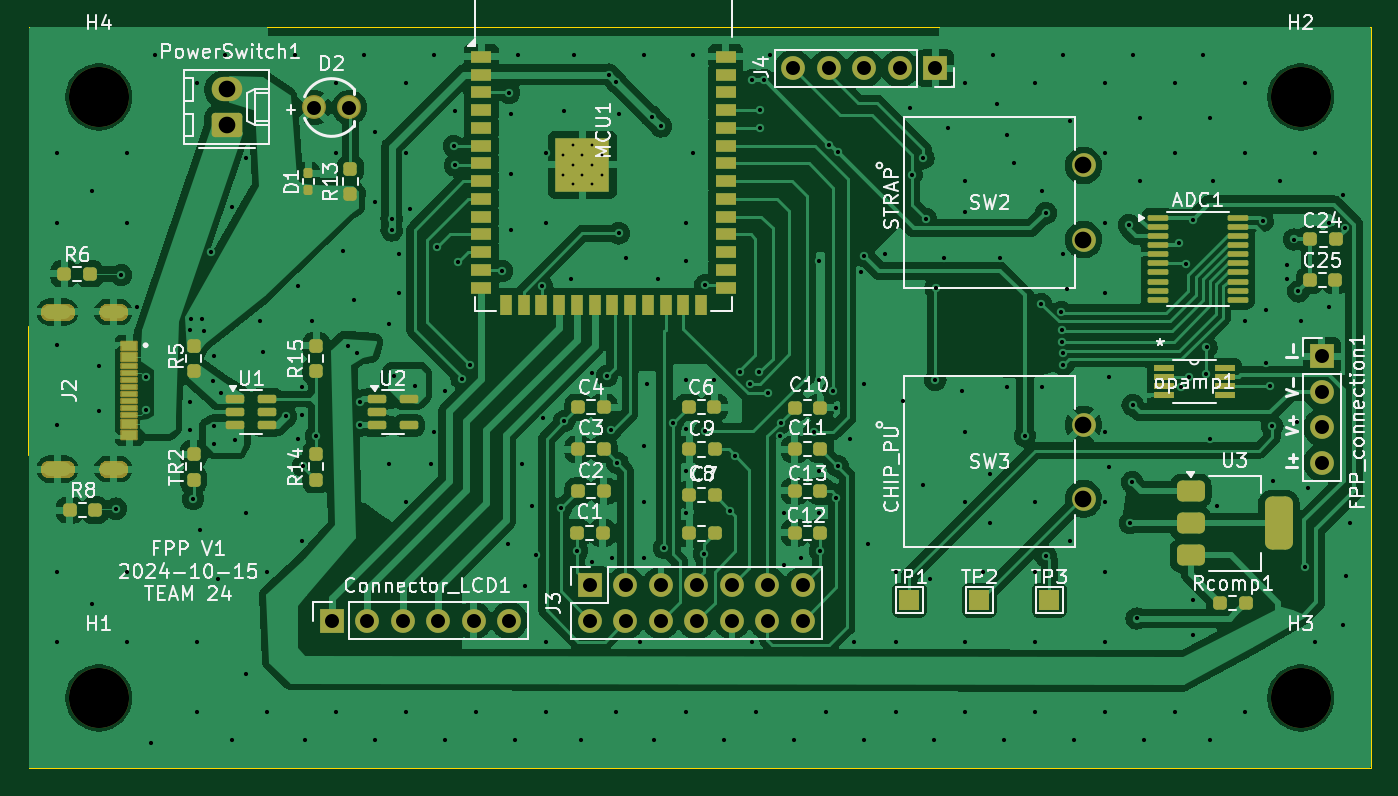
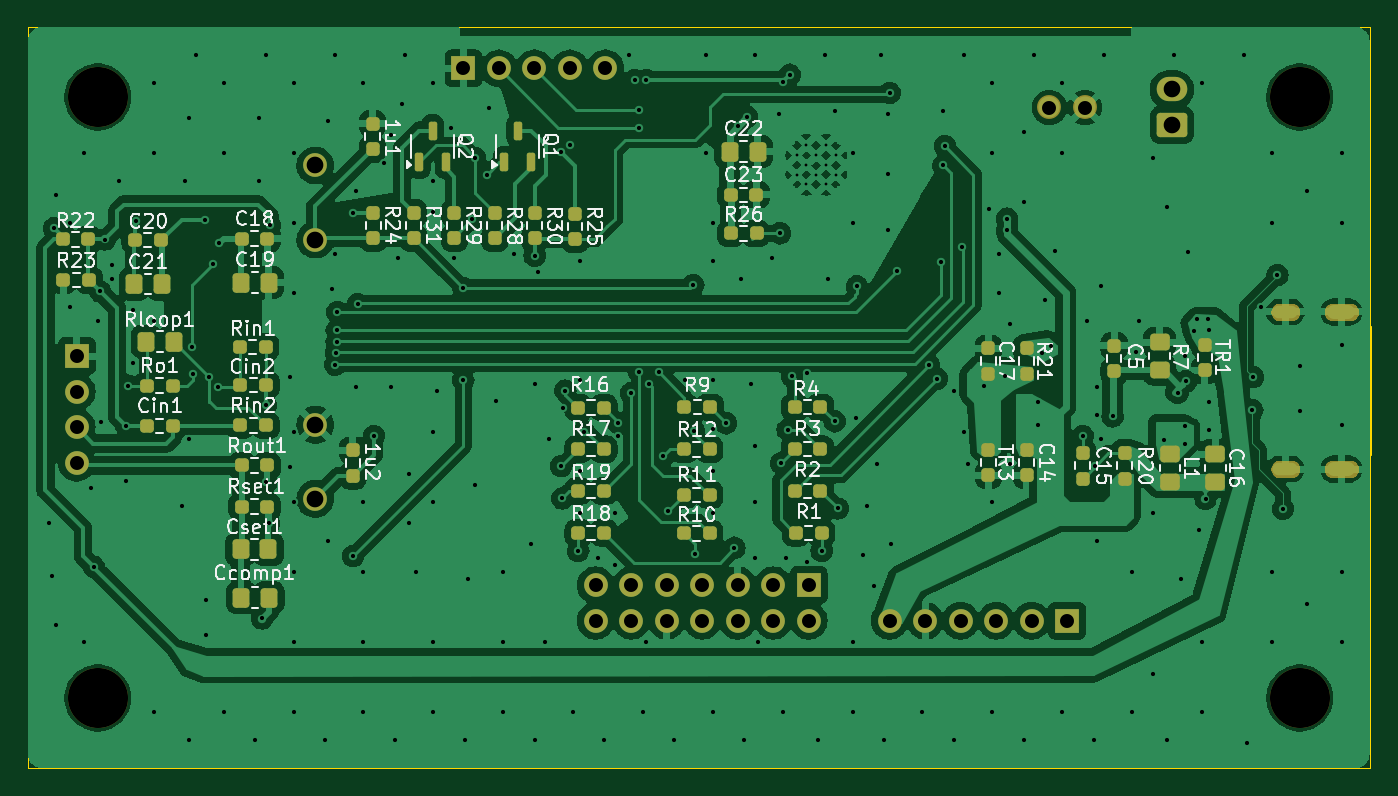
Circuit board: 11 layer files. Board 96.1 x 53.0 mm.
- bottom_copper: FPP_10_8-B_Cu.gbr (246448 bytes)
- bottom_mask: FPP_10_8-B_Mask.gbr (20960 bytes)
- paste: FPP_10_8-B_Paste.gbr (6061 bytes)
- bottom_silk: FPP_10_8-B_Silkscreen.gbr (97504 bytes)
- outline: FPP_10_8-Edge_Cuts.gbr (763 bytes)
- top_copper: FPP_10_8-F_Cu.gbr (247035 bytes)
- top_mask: FPP_10_8-F_Mask.gbr (22219 bytes)
- paste: FPP_10_8-F_Paste.gbr (6842 bytes)
- top_silk: FPP_10_8-F_Silkscreen.gbr (103679 bytes)
- drill: FPP_10_8-NPTH.drl (411 bytes)
- drill: FPP_10_8-PTH.drl (7096 bytes)

=== bottom_copper: FPP_10_8-B_Cu.gbr (246448 bytes, source omitted) ===
=== bottom_mask: FPP_10_8-B_Mask.gbr (20960 bytes, source omitted) ===
=== paste: FPP_10_8-B_Paste.gbr ===
%TF.GenerationSoftware,KiCad,Pcbnew,8.0.4*%
%TF.CreationDate,2024-10-15T03:41:12-05:00*%
%TF.ProjectId,FPP_10_8,4650505f-3130-45f3-982e-6b696361645f,rev?*%
%TF.SameCoordinates,Original*%
%TF.FileFunction,Paste,Bot*%
%TF.FilePolarity,Positive*%
%FSLAX46Y46*%
G04 Gerber Fmt 4.6, Leading zero omitted, Abs format (unit mm)*
G04 Created by KiCad (PCBNEW 8.0.4) date 2024-10-15 03:41:12*
%MOMM*%
%LPD*%
G01*
G04 APERTURE LIST*
G04 Aperture macros list*
%AMRoundRect*
0 Rectangle with rounded corners*
0 $1 Rounding radius*
0 $2 $3 $4 $5 $6 $7 $8 $9 X,Y pos of 4 corners*
0 Add a 4 corners polygon primitive as box body*
4,1,4,$2,$3,$4,$5,$6,$7,$8,$9,$2,$3,0*
0 Add four circle primitives for the rounded corners*
1,1,$1+$1,$2,$3*
1,1,$1+$1,$4,$5*
1,1,$1+$1,$6,$7*
1,1,$1+$1,$8,$9*
0 Add four rect primitives between the rounded corners*
20,1,$1+$1,$2,$3,$4,$5,0*
20,1,$1+$1,$4,$5,$6,$7,0*
20,1,$1+$1,$6,$7,$8,$9,0*
20,1,$1+$1,$8,$9,$2,$3,0*%
G04 Aperture macros list end*
%ADD10RoundRect,0.237500X-0.237500X0.250000X-0.237500X-0.250000X0.237500X-0.250000X0.237500X0.250000X0*%
%ADD11RoundRect,0.237500X0.237500X-0.250000X0.237500X0.250000X-0.237500X0.250000X-0.237500X-0.250000X0*%
%ADD12RoundRect,0.237500X-0.250000X-0.237500X0.250000X-0.237500X0.250000X0.237500X-0.250000X0.237500X0*%
%ADD13RoundRect,0.150000X0.150000X-0.512500X0.150000X0.512500X-0.150000X0.512500X-0.150000X-0.512500X0*%
%ADD14RoundRect,0.237500X0.250000X0.237500X-0.250000X0.237500X-0.250000X-0.237500X0.250000X-0.237500X0*%
%ADD15RoundRect,0.250000X0.350000X0.450000X-0.350000X0.450000X-0.350000X-0.450000X0.350000X-0.450000X0*%
%ADD16RoundRect,0.250000X0.450000X-0.350000X0.450000X0.350000X-0.450000X0.350000X-0.450000X-0.350000X0*%
%ADD17RoundRect,0.250000X-0.350000X-0.450000X0.350000X-0.450000X0.350000X0.450000X-0.350000X0.450000X0*%
%ADD18RoundRect,0.250000X-0.450000X0.350000X-0.450000X-0.350000X0.450000X-0.350000X0.450000X0.350000X0*%
G04 APERTURE END LIST*
D10*
%TO.C,R31*%
X172150000Y-79687500D03*
X172150000Y-81512500D03*
%TD*%
%TO.C,R30*%
X163500000Y-79687500D03*
X163500000Y-81512500D03*
%TD*%
D11*
%TO.C,R29*%
X169250000Y-81512500D03*
X169250000Y-79687500D03*
%TD*%
D10*
%TO.C,R28*%
X166350000Y-79687500D03*
X166350000Y-81512500D03*
%TD*%
D12*
%TO.C,R26*%
X147625000Y-81150000D03*
X149450000Y-81150000D03*
%TD*%
D11*
%TO.C,R25*%
X160600000Y-81562500D03*
X160600000Y-79737500D03*
%TD*%
%TO.C,R24*%
X175050000Y-81512500D03*
X175050000Y-79687500D03*
%TD*%
D13*
%TO.C,Q2*%
X171750000Y-76075000D03*
X169850000Y-76075000D03*
X170800000Y-73800000D03*
%TD*%
%TO.C,Q1*%
X165662500Y-76075000D03*
X163762500Y-76075000D03*
X164712500Y-73800000D03*
%TD*%
D14*
%TO.C,C23*%
X149462500Y-78400000D03*
X147637500Y-78400000D03*
%TD*%
D15*
%TO.C,C22*%
X149550000Y-75300000D03*
X147550000Y-75300000D03*
%TD*%
D11*
%TO.C,1u2*%
X176500000Y-98500000D03*
X176500000Y-96675000D03*
%TD*%
%TO.C,1u1*%
X175100000Y-73300000D03*
X175100000Y-75125000D03*
%TD*%
D10*
%TO.C,C14*%
X128290000Y-96625000D03*
X128290000Y-98450000D03*
%TD*%
D12*
%TO.C,C20*%
X192080000Y-81630002D03*
X190255000Y-81630002D03*
%TD*%
D14*
%TO.C,R3*%
X144877000Y-96589000D03*
X143052000Y-96589000D03*
%TD*%
%TO.C,R10*%
X152800000Y-102620000D03*
X150975000Y-102620000D03*
%TD*%
%TO.C,R19*%
X160377000Y-99589000D03*
X158552000Y-99589000D03*
%TD*%
D16*
%TO.C,R7*%
X118790000Y-90950000D03*
X118790000Y-88950000D03*
%TD*%
D14*
%TO.C,R12*%
X152800000Y-96620000D03*
X150975000Y-96620000D03*
%TD*%
D16*
%TO.C,C16*%
X114790000Y-98950000D03*
X114790000Y-96950000D03*
%TD*%
D12*
%TO.C,Rout1*%
X184456000Y-97763002D03*
X182631000Y-97763002D03*
%TD*%
D14*
%TO.C,Rin1*%
X182748000Y-89294002D03*
X184573000Y-89294002D03*
%TD*%
D12*
%TO.C,Rset1*%
X184456000Y-100713002D03*
X182631000Y-100713002D03*
%TD*%
D14*
%TO.C,R22*%
X197260500Y-81594002D03*
X195435500Y-81594002D03*
%TD*%
D15*
%TO.C,C19*%
X182510500Y-84674002D03*
X184510500Y-84674002D03*
%TD*%
D14*
%TO.C,R11*%
X152800000Y-99870000D03*
X150975000Y-99870000D03*
%TD*%
D12*
%TO.C,R16*%
X158550000Y-93620000D03*
X160375000Y-93620000D03*
%TD*%
D11*
%TO.C,C17*%
X131040000Y-91200000D03*
X131040000Y-89375000D03*
%TD*%
D12*
%TO.C,R23*%
X195385500Y-84494002D03*
X197210500Y-84494002D03*
%TD*%
D11*
%TO.C,C5*%
X122040000Y-91025000D03*
X122040000Y-89200000D03*
%TD*%
D12*
%TO.C,R9*%
X150953500Y-93589000D03*
X152778500Y-93589000D03*
%TD*%
D11*
%TO.C,TR3*%
X131040000Y-98450000D03*
X131040000Y-96625000D03*
%TD*%
D17*
%TO.C,C21*%
X192160500Y-84774002D03*
X190160500Y-84774002D03*
%TD*%
D14*
%TO.C,C18*%
X182628500Y-81544002D03*
X184453500Y-81544002D03*
%TD*%
D17*
%TO.C,Ccomp1*%
X184493500Y-107213002D03*
X182493500Y-107213002D03*
%TD*%
D12*
%TO.C,R1*%
X142964500Y-102589000D03*
X144789500Y-102589000D03*
%TD*%
D10*
%TO.C,R20*%
X121290000Y-96875000D03*
X121290000Y-98700000D03*
%TD*%
D14*
%TO.C,R17*%
X160377000Y-96589000D03*
X158552000Y-96589000D03*
%TD*%
%TO.C,Ro1*%
X189398000Y-92044002D03*
X191223000Y-92044002D03*
%TD*%
D11*
%TO.C,R21*%
X128290000Y-91200000D03*
X128290000Y-89375000D03*
%TD*%
D12*
%TO.C,R4*%
X143052000Y-93589000D03*
X144877000Y-93589000D03*
%TD*%
D17*
%TO.C,Cset1*%
X184543500Y-103763002D03*
X182543500Y-103763002D03*
%TD*%
D14*
%TO.C,Cin1*%
X189398000Y-94944002D03*
X191223000Y-94944002D03*
%TD*%
D11*
%TO.C,C15*%
X124290000Y-98700000D03*
X124290000Y-96875000D03*
%TD*%
D17*
%TO.C,Rloop1*%
X191310500Y-88894002D03*
X189310500Y-88894002D03*
%TD*%
D11*
%TO.C,TR1*%
X115540000Y-90950000D03*
X115540000Y-89125000D03*
%TD*%
D14*
%TO.C,Rin2*%
X182723000Y-94894002D03*
X184548000Y-94894002D03*
%TD*%
D18*
%TO.C,L1*%
X118040000Y-96950000D03*
X118040000Y-98950000D03*
%TD*%
D14*
%TO.C,R18*%
X160377000Y-102589000D03*
X158552000Y-102589000D03*
%TD*%
D12*
%TO.C,R2*%
X143052000Y-99589000D03*
X144877000Y-99589000D03*
%TD*%
%TO.C,Cin2*%
X184548000Y-91994002D03*
X182723000Y-91994002D03*
%TD*%
M02*

=== bottom_silk: FPP_10_8-B_Silkscreen.gbr (97504 bytes, source omitted) ===
=== outline: FPP_10_8-Edge_Cuts.gbr ===
%TF.GenerationSoftware,KiCad,Pcbnew,8.0.4*%
%TF.CreationDate,2024-10-15T03:41:12-05:00*%
%TF.ProjectId,FPP_10_8,4650505f-3130-45f3-982e-6b696361645f,rev?*%
%TF.SameCoordinates,Original*%
%TF.FileFunction,Profile,NP*%
%FSLAX46Y46*%
G04 Gerber Fmt 4.6, Leading zero omitted, Abs format (unit mm)*
G04 Created by KiCad (PCBNEW 8.0.4) date 2024-10-15 03:41:12*
%MOMM*%
%LPD*%
G01*
G04 APERTURE LIST*
%TA.AperFunction,Profile*%
%ADD10C,0.050000*%
%TD*%
%TA.AperFunction,Profile*%
%ADD11C,0.010000*%
%TD*%
G04 APERTURE END LIST*
D10*
X103750000Y-66400000D02*
X199750000Y-66400000D01*
X199750000Y-119400000D01*
X103750000Y-119400000D01*
X103750000Y-66400000D01*
D11*
%TO.C,J2*%
X103682500Y-87780000D02*
X103682500Y-97020000D01*
%TD*%
M02*

=== top_copper: FPP_10_8-F_Cu.gbr (247035 bytes, source omitted) ===
=== top_mask: FPP_10_8-F_Mask.gbr (22219 bytes, source omitted) ===
=== paste: FPP_10_8-F_Paste.gbr (6842 bytes, source omitted) ===
=== top_silk: FPP_10_8-F_Silkscreen.gbr (103679 bytes, source omitted) ===
=== drill: FPP_10_8-NPTH.drl ===
M48
; DRILL file {KiCad 8.0.4} date 2024-10-15T03:41:10-0500
; FORMAT={-:-/ absolute / inch / decimal}
; #@! TF.CreationDate,2024-10-15T03:41:10-05:00
; #@! TF.GenerationSoftware,Kicad,Pcbnew,8.0.4
; #@! TF.FileFunction,NonPlated,1,2,NPTH
FMAT,2
INCH
; #@! TA.AperFunction,NonPlated,NPTH,ComponentDrill
T1C0.1693
%
G90
G05
T1
X4.2815Y-2.811
X4.2815Y-4.5039
X7.6673Y-2.811
X7.6673Y-4.5039
M30

=== drill: FPP_10_8-PTH.drl (7096 bytes, source omitted) ===
